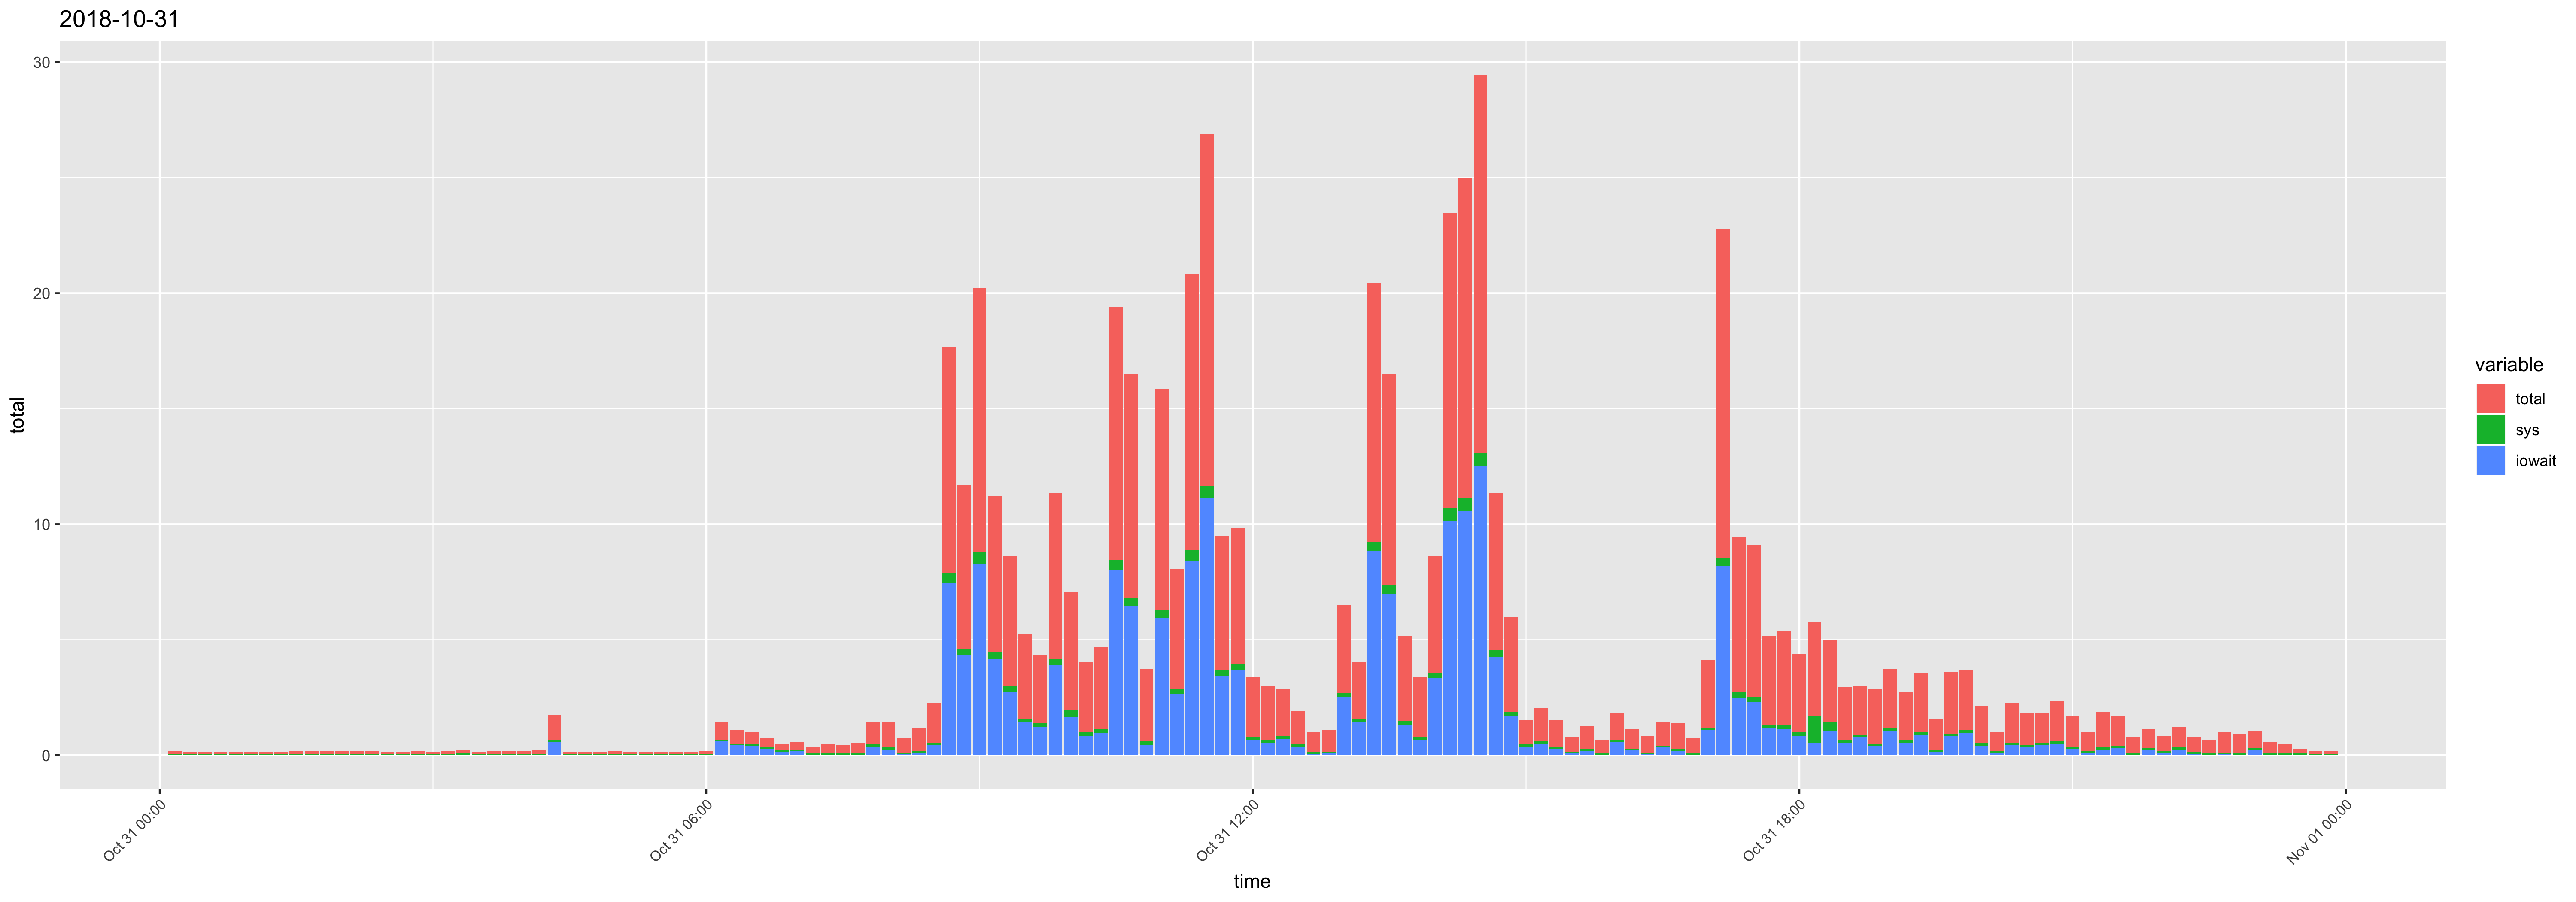

The file beside this chart, header and first rows:
time, usr, sys, iowait, timestamp, total
00:10:01, 0.07, 0.05, 0, 2018-10-31 00:10:01, 0.12
00:20:01, 0.06, 0.05, 0, 2018-10-31 00:20:01, 0.11
00:30:01, 0.06, 0.05, 0, 2018-10-31 00:30:01, 0.11
00:40:01, 0.06, 0.05, 0, 2018-10-31 00:40:01, 0.11
00:50:01, 0.06, 0.05, 0, 2018-10-31 00:50:01, 0.11
01:00:01, 0.06, 0.05, 0, 2018-10-31 01:00:01, 0.11
01:10:01, 0.06, 0.05, 0, 2018-10-31 01:10:01, 0.11
01:20:01, 0.06, 0.05, 0, 2018-10-31 01:20:01, 0.11
01:30:01, 0.07, 0.05, 0, 2018-10-31 01:30:01, 0.12
01:40:01, 0.07, 0.05, 0, 2018-10-31 01:40:01, 0.12
01:50:01, 0.07, 0.05, 0, 2018-10-31 01:50:01, 0.12
02:00:01, 0.07, 0.05, 0, 2018-10-31 02:00:01, 0.12
02:10:01, 0.07, 0.05, 0, 2018-10-31 02:10:01, 0.12
02:20:01, 0.07, 0.05, 0, 2018-10-31 02:20:01, 0.12
02:30:01, 0.06, 0.05, 0, 2018-10-31 02:30:01, 0.11
02:40:01, 0.06, 0.05, 0, 2018-10-31 02:40:01, 0.11
02:50:01, 0.07, 0.05, 0, 2018-10-31 02:50:01, 0.12
03:00:02, 0.06, 0.05, 0, 2018-10-31 03:00:02, 0.11
03:10:01, 0.07, 0.05, 0, 2018-10-31 03:10:01, 0.12
03:20:01, 0.09, 0.06, 0.02, 2018-10-31 03:20:01, 0.17
03:30:01, 0.06, 0.05, 0, 2018-10-31 03:30:01, 0.11
03:40:01, 0.07, 0.05, 0, 2018-10-31 03:40:01, 0.12
03:50:01, 0.07, 0.05, 0, 2018-10-31 03:50:01, 0.12
04:00:01, 0.07, 0.05, 0, 2018-10-31 04:00:01, 0.12
04:10:01, 0.09, 0.06, 0, 2018-10-31 04:10:01, 0.15
04:20:01, 0.43, 0.08, 0.57, 2018-10-31 04:20:01, 1.08
04:30:01, 0.06, 0.05, 0, 2018-10-31 04:30:01, 0.11
04:40:01, 0.06, 0.05, 0, 2018-10-31 04:40:01, 0.11
04:50:01, 0.06, 0.05, 0, 2018-10-31 04:50:01, 0.11
05:00:01, 0.07, 0.05, 0, 2018-10-31 05:00:01, 0.12
05:10:01, 0.06, 0.05, 0, 2018-10-31 05:10:01, 0.11
05:20:01, 0.06, 0.05, 0, 2018-10-31 05:20:01, 0.11
05:30:01, 0.06, 0.05, 0, 2018-10-31 05:30:01, 0.11
05:40:01, 0.06, 0.05, 0, 2018-10-31 05:40:01, 0.11
05:50:01, 0.06, 0.05, 0, 2018-10-31 05:50:01, 0.11
06:00:01, 0.07, 0.05, 0, 2018-10-31 06:00:01, 0.12
06:10:01, 0.08, 0.06, 0.61, 2018-10-31 06:10:01, 0.75
06:20:01, 0.08, 0.06, 0.45, 2018-10-31 06:20:01, 0.59
06:30:01, 0.07, 0.05, 0.41, 2018-10-31 06:30:01, 0.53
06:40:01, 0.07, 0.06, 0.27, 2018-10-31 06:40:01, 0.4
06:50:01, 0.07, 0.05, 0.16, 2018-10-31 06:50:01, 0.28
07:00:01, 0.11, 0.06, 0.17, 2018-10-31 07:00:01, 0.34
07:10:01, 0.19, 0.05, 0.02, 2018-10-31 07:10:01, 0.26
07:20:01, 0.28, 0.06, 0.03, 2018-10-31 07:20:01, 0.37
07:30:01, 0.27, 0.06, 0.03, 2018-10-31 07:30:01, 0.36
07:40:01, 0.36, 0.06, 0.02, 2018-10-31 07:40:01, 0.44
07:50:01, 0.5, 0.1, 0.36, 2018-10-31 07:50:01, 0.96
08:00:01, 0.77, 0.08, 0.25, 2018-10-31 08:00:01, 1.1
08:10:01, 0.51, 0.07, 0.04, 2018-10-31 08:10:01, 0.62
08:20:01, 0.82, 0.09, 0.08, 2018-10-31 08:20:01, 0.99
08:30:01, 1.18, 0.12, 0.43, 2018-10-31 08:30:01, 1.73
08:40:01, 1.92, 0.41, 7.46, 2018-10-31 08:40:01, 9.79
08:50:01, 2.58, 0.25, 4.32, 2018-10-31 08:50:01, 7.15
09:00:01, 2.68, 0.51, 8.27, 2018-10-31 09:00:01, 11.46
09:10:01, 2.36, 0.28, 4.16, 2018-10-31 09:10:01, 6.8
09:20:01, 2.66, 0.25, 2.73, 2018-10-31 09:20:01, 5.64
09:30:01, 2.08, 0.17, 1.41, 2018-10-31 09:30:01, 3.66
09:40:01, 1.59, 0.15, 1.23, 2018-10-31 09:40:01, 2.97
09:50:01, 3.07, 0.26, 3.89, 2018-10-31 09:50:01, 7.22
10:00:01, 3.17, 0.31, 1.64, 2018-10-31 10:00:01, 5.12
... 84 more rows
